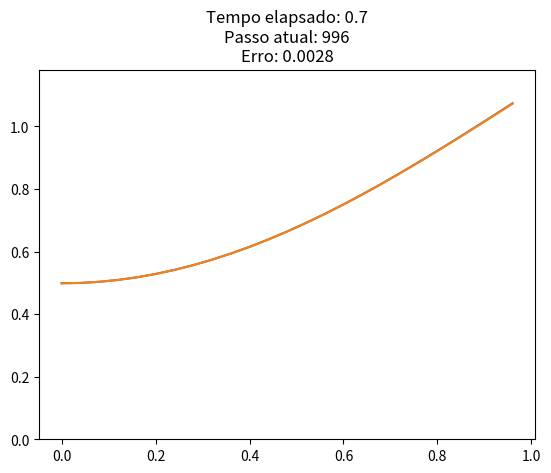

Generate this figure with matplotlib:
# coding: utf-8
# !/usr/bin/env python3
# Author: Erik Davino Vincent
# [redacted]
# MAP 2320 - Metodos Numericos em Equacoes Diferenciais II

import numpy as np
from numpy import cos, sin, pi, exp
import matplotlib.pyplot as plt
import time

# Solucao manufaturada para ut = uxx + g(x)
def U(x,t):
    return exp(-t)*cos(x) + x*sin(x)

# Derivada de u(x,t) em relacao a x
def Ux(x,t):
    return -exp(-t)*sin(x) + sin(x) + x*cos(x)

# Termo forcante
def g(x):
    return -2*cos(x) + x*sin(x)

# Condicao inicial
def f(x):
    return U(x,0)

# Metodo de Crank-Nicolson para obter solucao numerica do problema com
# condicoes de contorno.
'''
L: comprimento do intervalo de espaco
m: numero de pontos de discretizacao espacial
T: comprimento do intervalo de tempo
k: numero de pontos de discretizacao temporal
alpha: constante da equacao diferencial
do_plot: auxiliar; plota o grafico da solucao em cada instante de tempo se for igual a True
plot_step: a cada quantas iteracoes plota o grafico
'''
def crank_nicolson(L, m, T, k, alpha, do_plot = 1, plot_step = 1):
    
    # h = dx and k = dt
    h = L/m 
    lamb = k*(alpha/h)**2
    jmax = int(T/k)

    # Discretizacao do espaco
    x = np.array([i*h for i in range(m)])
    # Condicao inicial constante igual a 1
    w = f(x).tolist()
    w.append(0)

    l = [1 + lamb]
    u = [-0.5*lamb/l[0]]

    for i in range(1, m-1):
        l.append(1 + lamb + lamb*u[i-1]*0.5)
        u.append(-0.5*lamb/l[i])
    l.append(1 + lamb + lamb*u[m-2]*0.5)

    for j in range(jmax):

        t = j*k
        # Condicao de contorno de Dirichlet
        w[0] = U(0,t)
        # Condicao de contorno de Neumann
        w[m-1] = (2*h*Ux(L,t) + 4*w[m-2] - w[m-3])/3
        
        z = [(w[0] + 0.5*lamb*w[1])/l[0]]
        for i in range(1,m):
            z.append(( (1-lamb)*w[i] + 0.5*lamb*(w[i+1] + w[i-1] + z[i-1]) + k*g(x[i]))/l[i])
        
        for i in range(m-2,-1,-1):
            w[i] = z[i] - u[i]*w[i+1]
        

        if do_plot and j % plot_step == 0:
            plt.clf()
            plt.ylim(0,np.max(w)*1.1)
            plt.plot(x, w[:m])
            plt.plot(x, U(x,t))
            plt.title(f"Tempo elapsado: {j*k:.2}\nPasso atual: {j+1}\nErro: {np.linalg.norm(np.array(w[:m]) - np.array(U(x,t))):.2}")
            plt.pause(0.0001)

def crank_nicolson_fast(L, m, T, k, alpha, do_plot = 1, plot_step = 1):
    
    # h = dx and k = dt
    h = L/m 
    lamb = k*(alpha/h)**2
    jmax = int(T/k)

    # Discretizacao do espaco
    x = np.array([i*h for i in range(m)])
    # Condicao inicial
    w = f(x).tolist()
    w.append(0)

    l = [1 + lamb]
    u = [-0.5*lamb/l[0]]

    for i in range(1, m-1):
        l.append(1 + lamb + lamb*u[i-1]*0.5)
        u.append(-0.5*lamb/l[i])
    l.append(1 + lamb + lamb*u[m-2]*0.5)

    for j in range(jmax):

        t = j*k

        w[0] = U(0,t)
        w[m-1] = (2*h*Ux(L,t) + 4*w[m-2] - w[m-3])/3
        z = [(w[0] + 0.5*lamb*w[1])/l[0]]
        for i in range(1,m):
            z.append(( (1-lamb)*w[i] + 0.5*lamb*(w[i+1] + w[i-1] + z[i-1]) + k*g(x[i]))/l[i])
        
        for i in range(m-2,-1,-1):
            w[i] = z[i] - u[i]*w[i+1]

    return (w[:m], np.linalg.norm(np.array(w[:m]) - np.array(U(x,t))))
        


def main():

    # Visualizacao do Crank-Nicolson
    crank_nicolson(
                L = 1,
                m = 25,
                T = 0.7,
                k = 0.0007,
                alpha = 1,
                do_plot = 1,
                plot_step = 5
                )

main()



